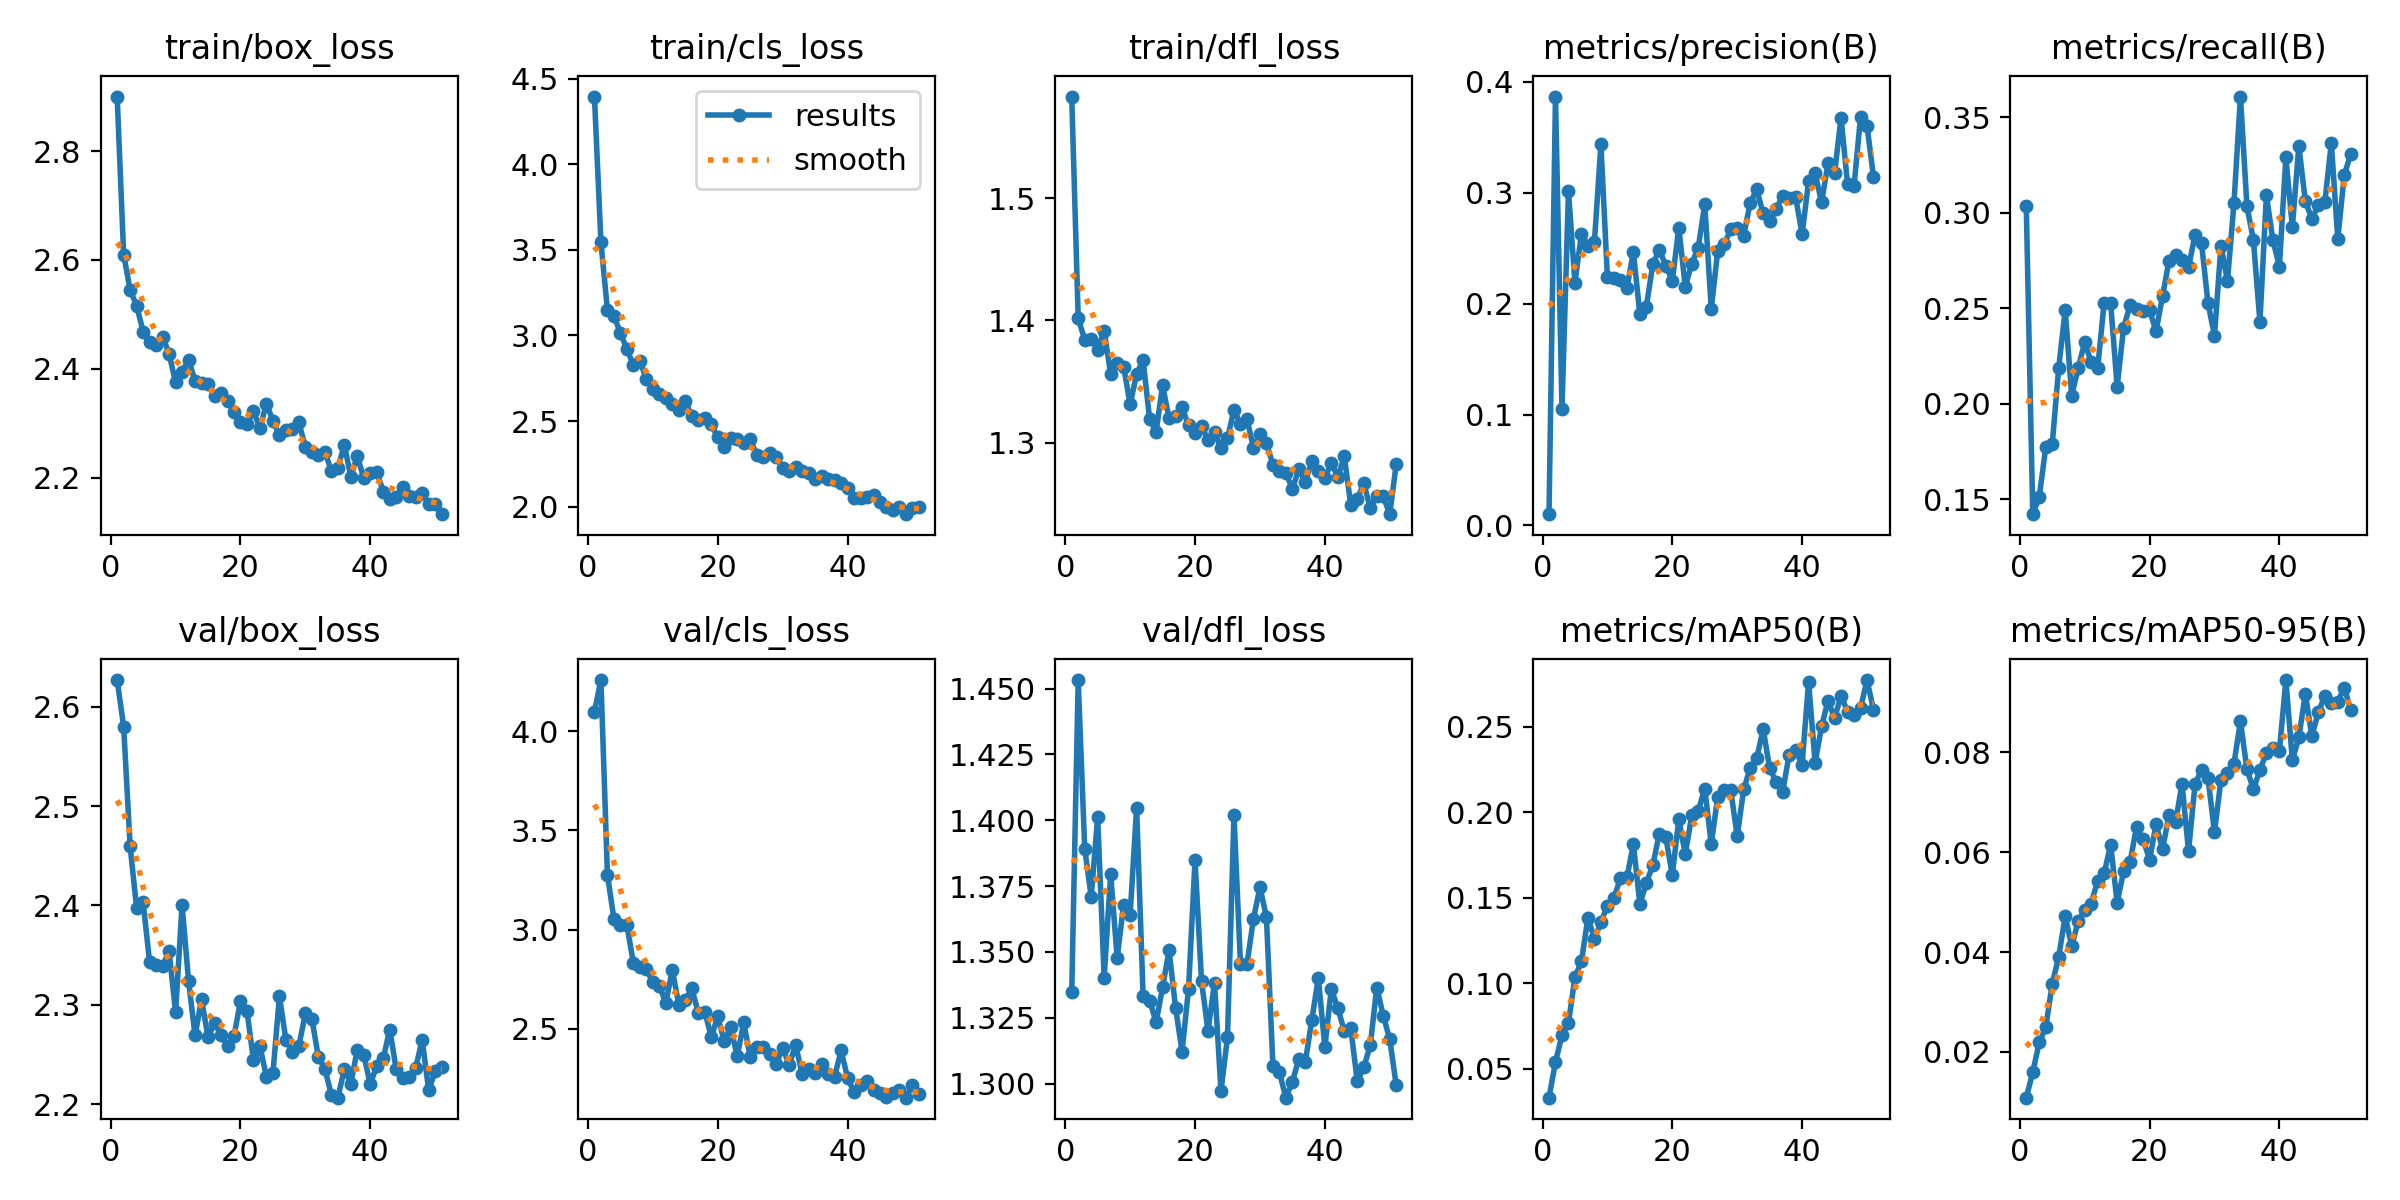

The data file committed next to this chart (first rows):
epoch, time, train/box_loss, train/cls_loss, train/dfl_loss, metrics/precision(B), metrics/recall(B), metrics/mAP50(B), metrics/mAP50-95(B), val/box_loss, val/cls_loss, val/dfl_loss, lr/pg0, lr/pg1, lr/pg2
1, 140.6, 2.9, 4.395, 1.583, 0.01011, 0.3035, 0.03317, 0.01083, 2.627, 4.097, 1.335, 0.0003294, 0.0003294, 0.0003294
2, 278, 2.61, 3.543, 1.402, 0.3868, 0.1421, 0.05401, 0.01593, 2.58, 4.257, 1.453, 0.0006518, 0.0006518, 0.0006518
3, 410.7, 2.544, 3.15, 1.384, 0.1049, 0.1511, 0.06978, 0.02191, 2.459, 3.276, 1.389, 0.0009632, 0.0009632, 0.0009632
4, 538.6, 2.516, 3.114, 1.385, 0.3014, 0.1771, 0.07694, 0.02489, 2.397, 3.054, 1.371, 0.0009505, 0.0009505, 0.0009505
5, 664.9, 2.468, 3.014, 1.376, 0.2189, 0.1787, 0.1037, 0.03365, 2.403, 3.025, 1.401, 0.000934, 0.000934, 0.000934
6, 792.2, 2.449, 2.921, 1.392, 0.2631, 0.2188, 0.1129, 0.03904, 2.343, 3.023, 1.34, 0.0009175, 0.0009175, 0.0009175
7, 918, 2.444, 2.828, 1.356, 0.252, 0.2489, 0.1385, 0.04718, 2.341, 2.831, 1.38, 0.000901, 0.000901, 0.000901
8, 1047, 2.459, 2.851, 1.365, 0.2557, 0.2041, 0.1261, 0.04116, 2.339, 2.813, 1.348, 0.0008845, 0.0008845, 0.0008845
9, 1181, 2.428, 2.746, 1.362, 0.3436, 0.2187, 0.1358, 0.0462, 2.354, 2.802, 1.368, 0.000868, 0.000868, 0.000868
10, 1308, 2.375, 2.685, 1.331, 0.2239, 0.2322, 0.1455, 0.04845, 2.292, 2.734, 1.364, 0.0008515, 0.0008515, 0.0008515
11, 1434, 2.394, 2.661, 1.356, 0.2228, 0.2217, 0.1499, 0.04971, 2.401, 2.716, 1.405, 0.000835, 0.000835, 0.000835
12, 1560, 2.417, 2.635, 1.367, 0.2211, 0.2186, 0.1614, 0.05431, 2.324, 2.632, 1.333, 0.0008185, 0.0008185, 0.0008185
13, 1687, 2.377, 2.601, 1.32, 0.2137, 0.253, 0.1619, 0.05574, 2.269, 2.796, 1.332, 0.000802, 0.000802, 0.000802
14, 1814, 2.374, 2.562, 1.309, 0.2466, 0.2528, 0.1814, 0.06153, 2.305, 2.622, 1.323, 0.0007855, 0.0007855, 0.0007855
15, 1940, 2.371, 2.618, 1.347, 0.1904, 0.2089, 0.1465, 0.04988, 2.267, 2.644, 1.337, 0.000769, 0.000769, 0.000769
16, 2066, 2.35, 2.527, 1.32, 0.1974, 0.2398, 0.1587, 0.05619, 2.282, 2.704, 1.351, 0.0007525, 0.0007525, 0.0007525
17, 2192, 2.355, 2.508, 1.322, 0.2357, 0.2516, 0.1693, 0.05808, 2.269, 2.581, 1.329, 0.000736, 0.000736, 0.000736
18, 2319, 2.341, 2.52, 1.329, 0.2486, 0.2496, 0.1876, 0.06515, 2.258, 2.587, 1.312, 0.0007195, 0.0007195, 0.0007195
19, 2448, 2.32, 2.48, 1.314, 0.2344, 0.2483, 0.1853, 0.06258, 2.269, 2.459, 1.336, 0.000703, 0.000703, 0.000703
20, 2576, 2.302, 2.405, 1.308, 0.2206, 0.2488, 0.1634, 0.05851, 2.303, 2.562, 1.385, 0.0006865, 0.0006865, 0.0006865
21, 2705, 2.298, 2.349, 1.314, 0.2684, 0.2379, 0.1959, 0.06556, 2.294, 2.437, 1.339, 0.00067, 0.00067, 0.00067
22, 2831, 2.322, 2.4, 1.302, 0.2151, 0.2563, 0.1756, 0.06063, 2.244, 2.51, 1.32, 0.0006535, 0.0006535, 0.0006535
23, 2959, 2.291, 2.397, 1.309, 0.2362, 0.2749, 0.1983, 0.06747, 2.258, 2.361, 1.338, 0.000637, 0.000637, 0.000637
24, 3089, 2.336, 2.374, 1.296, 0.2506, 0.278, 0.201, 0.06603, 2.227, 2.532, 1.297, 0.0006205, 0.0006205, 0.0006205
25, 3218, 2.305, 2.395, 1.304, 0.2897, 0.2754, 0.214, 0.0737, 2.231, 2.358, 1.318, 0.000604, 0.000604, 0.000604
26, 3350, 2.278, 2.303, 1.327, 0.1951, 0.2715, 0.1815, 0.06021, 2.308, 2.407, 1.402, 0.0005875, 0.0005875, 0.0005875
27, 3477, 2.288, 2.288, 1.315, 0.2476, 0.2882, 0.2092, 0.0736, 2.265, 2.41, 1.345, 0.000571, 0.000571, 0.000571
28, 3605, 2.29, 2.316, 1.32, 0.2536, 0.2841, 0.2128, 0.07651, 2.253, 2.375, 1.345, 0.0005545, 0.0005545, 0.0005545
29, 3733, 2.301, 2.288, 1.296, 0.267, 0.2526, 0.2131, 0.07491, 2.259, 2.322, 1.362, 0.000538, 0.000538, 0.000538
30, 3860, 2.256, 2.225, 1.307, 0.268, 0.2356, 0.1861, 0.06401, 2.291, 2.406, 1.375, 0.0005215, 0.0005215, 0.0005215
31, 3987, 2.246, 2.207, 1.3, 0.2612, 0.2828, 0.2135, 0.07456, 2.286, 2.318, 1.363, 0.000505, 0.000505, 0.000505
32, 4114, 2.241, 2.233, 1.282, 0.2909, 0.2641, 0.2259, 0.07595, 2.247, 2.419, 1.307, 0.0004885, 0.0004885, 0.0004885
33, 4241, 2.248, 2.206, 1.277, 0.303, 0.3049, 0.2316, 0.07772, 2.236, 2.275, 1.304, 0.000472, 0.000472, 0.000472
34, 4367, 2.212, 2.194, 1.275, 0.2814, 0.3608, 0.2487, 0.08623, 2.209, 2.298, 1.295, 0.0004555, 0.0004555, 0.0004555
35, 4494, 2.218, 2.161, 1.262, 0.2742, 0.3034, 0.2258, 0.07662, 2.206, 2.276, 1.301, 0.000439, 0.000439, 0.000439
36, 4622, 2.26, 2.181, 1.279, 0.2855, 0.2855, 0.2179, 0.07262, 2.235, 2.325, 1.309, 0.0004225, 0.0004225, 0.0004225
37, 4750, 2.202, 2.158, 1.268, 0.297, 0.2428, 0.2119, 0.07644, 2.22, 2.273, 1.308, 0.000406, 0.000406, 0.000406
38, 4879, 2.239, 2.155, 1.285, 0.295, 0.3091, 0.2338, 0.07992, 2.255, 2.259, 1.324, 0.0003895, 0.0003895, 0.0003895
39, 5007, 2.199, 2.137, 1.277, 0.2962, 0.2857, 0.2363, 0.08082, 2.249, 2.391, 1.34, 0.000373, 0.000373, 0.000373
40, 5135, 2.209, 2.108, 1.271, 0.2625, 0.2717, 0.2279, 0.08031, 2.22, 2.254, 1.314, 0.0003565, 0.0003565, 0.0003565
41, 5262, 2.21, 2.052, 1.284, 0.3104, 0.3289, 0.2764, 0.09449, 2.239, 2.18, 1.336, 0.00034, 0.00034, 0.00034
42, 5388, 2.174, 2.05, 1.272, 0.3176, 0.2925, 0.229, 0.07843, 2.246, 2.218, 1.329, 0.0003235, 0.0003235, 0.0003235
43, 5515, 2.16, 2.056, 1.289, 0.2916, 0.335, 0.2503, 0.083, 2.275, 2.24, 1.32, 0.000307, 0.000307, 0.000307
44, 5642, 2.165, 2.068, 1.249, 0.3267, 0.306, 0.2654, 0.09177, 2.235, 2.193, 1.321, 0.0002905, 0.0002905, 0.0002905
45, 5772, 2.183, 2.026, 1.254, 0.3178, 0.2969, 0.2551, 0.08324, 2.226, 2.18, 1.301, 0.000274, 0.000274, 0.000274
46, 5899, 2.166, 2, 1.267, 0.3676, 0.3038, 0.2682, 0.08802, 2.228, 2.157, 1.306, 0.0002575, 0.0002575, 0.0002575
47, 6024, 2.165, 1.983, 1.246, 0.3079, 0.3054, 0.259, 0.09135, 2.237, 2.178, 1.314, 0.000241, 0.000241, 0.000241
48, 6148, 2.171, 1.997, 1.257, 0.3059, 0.3365, 0.2571, 0.08984, 2.264, 2.194, 1.336, 0.0002245, 0.0002245, 0.0002245
49, 6272, 2.152, 1.956, 1.256, 0.3681, 0.2863, 0.261, 0.09016, 2.214, 2.154, 1.326, 0.000208, 0.000208, 0.000208
50, 6397, 2.151, 1.989, 1.242, 0.3607, 0.3197, 0.2774, 0.09297, 2.233, 2.217, 1.317, 0.0001915, 0.0001915, 0.0001915
51, 6520, 2.133, 1.997, 1.283, 0.3142, 0.3307, 0.26, 0.08843, 2.237, 2.17, 1.299, 0.000175, 0.000175, 0.000175
